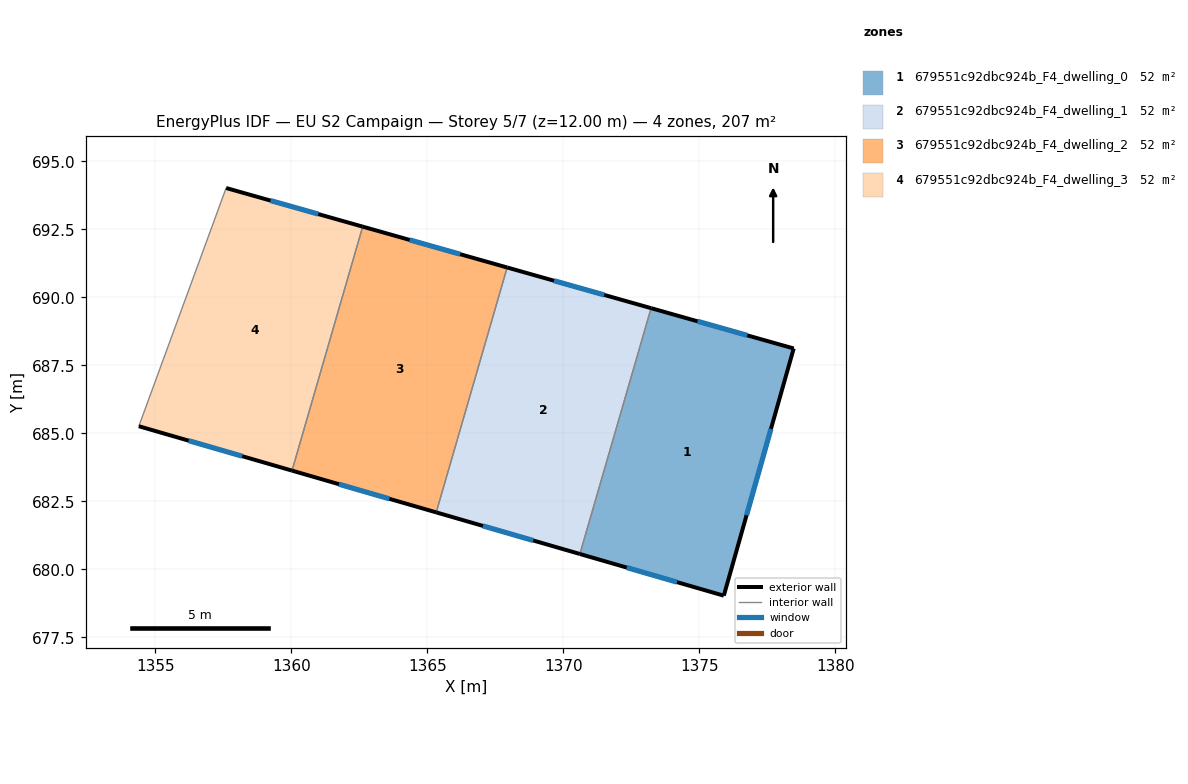
=== STOREY PLAN SPEC (per zone: floor XY polygon, exterior-wall plan segments, windows/doors) ===
zone 1: 679551c92dbc924b_F4_dwelling_0  (51.7 m²)
  floor: (1378.48, 688.12) (1375.91, 679.03) (1370.61, 680.56) (1373.23, 689.60)
  exterior wall: (1378.48, 688.12) – (1373.23, 689.60)  [5.4 m]
    window: (1376.77, 688.60) – (1374.94, 689.12)  [2.0 m²]
  exterior wall: (1375.91, 679.03) – (1378.48, 688.12)  [9.4 m]
    window: (1376.74, 681.99) – (1377.64, 685.16)  [3.5 m²]
  exterior wall: (1370.61, 680.56) – (1375.91, 679.03)  [5.5 m]
    window: (1372.34, 680.06) – (1374.18, 679.53)  [2.0 m²]
  interior walls: 1
zone 2: 679551c92dbc924b_F4_dwelling_1  (51.7 m²)
  floor: (1373.23, 689.60) (1370.61, 680.56) (1365.33, 682.09) (1367.94, 691.10)
  exterior wall: (1373.23, 689.60) – (1367.94, 691.10)  [5.5 m]
    window: (1371.51, 690.09) – (1369.66, 690.61)  [2.0 m²]
  exterior wall: (1365.33, 682.09) – (1370.61, 680.56)  [5.5 m]
    window: (1367.05, 681.59) – (1368.90, 681.06)  [2.0 m²]
  interior walls: 2
zone 3: 679551c92dbc924b_F4_dwelling_2  (51.7 m²)
  floor: (1367.94, 691.10) (1365.33, 682.09) (1360.03, 683.63) (1362.63, 692.60)
  exterior wall: (1367.94, 691.10) – (1362.63, 692.60)  [5.5 m]
    window: (1366.21, 691.59) – (1364.36, 692.11)  [2.0 m²]
  exterior wall: (1360.03, 683.63) – (1365.33, 682.09)  [5.5 m]
    window: (1361.75, 683.13) – (1363.61, 682.59)  [2.0 m²]
  interior walls: 2
zone 4: 679551c92dbc924b_F4_dwelling_3  (51.7 m²)
  floor: (1362.63, 692.60) (1360.03, 683.63) (1354.40, 685.26) (1357.61, 694.02)
  exterior wall: (1362.63, 692.60) – (1357.61, 694.02)  [5.2 m]
    window: (1360.99, 693.06) – (1359.24, 693.56)  [1.9 m²]
  exterior wall: (1354.40, 685.26) – (1360.03, 683.63)  [5.9 m]
    window: (1356.23, 684.73) – (1358.20, 684.16)  [2.2 m²]
  interior walls: 2

=== DERIVED (storey summary) ===
Building: EU S2 Campaign
Storey: 5 of 7  (floor level z = 12.00 m)
Storey gross floor area: 206.6 m²
Zones on this storey: 4
  - 679551c92dbc924b_F4_dwelling_0: floor 51.7 m²; exterior wall 20.4 m (61.2 m²); 3 window(s) 7.5 m²; WWR 12.2%
  - 679551c92dbc924b_F4_dwelling_1: floor 51.7 m²; exterior wall 11.0 m (33.0 m²); 2 window(s) 4.0 m²; WWR 12.2%
  - 679551c92dbc924b_F4_dwelling_2: floor 51.7 m²; exterior wall 11.0 m (33.1 m²); 2 window(s) 4.0 m²; WWR 12.2%
  - 679551c92dbc924b_F4_dwelling_3: floor 51.7 m²; exterior wall 11.1 m (33.3 m²); 2 window(s) 4.1 m²; WWR 12.2%
Zone adjacency (shared interzone walls):
  - 679551c92dbc924b_F4_dwelling_0 ↔ 679551c92dbc924b_F4_dwelling_1
  - 679551c92dbc924b_F4_dwelling_1 ↔ 679551c92dbc924b_F4_dwelling_2
  - 679551c92dbc924b_F4_dwelling_2 ↔ 679551c92dbc924b_F4_dwelling_3